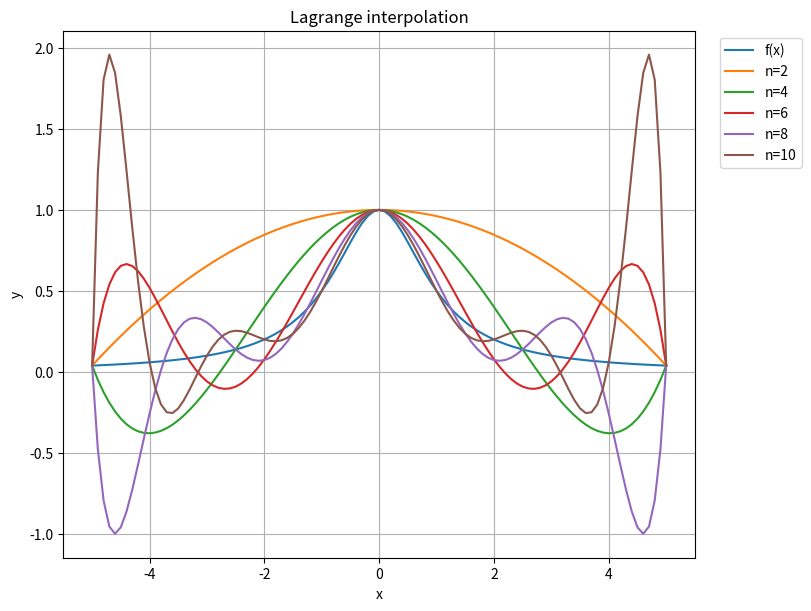

Python code for this plot:
#!/usr/bin/env python
# coding: utf-8

# In[2]:


import numpy as np
import matplotlib.pyplot as plt


# In[3]:


# 拉格朗日插值多项式
def lagrange(x_known, y_known, x_new):
    n = len(x_known)
    y_new = 0
    for i in range(n):
        p = y_known[i]
        for j in range(n):
            if j != i:
                p *= (x_new - x_known[j]) / (x_known[i] - x_known[j])
        y_new += p
    return y_new
# 原函数
def fun(x):
    return 1 / (1 + x * x)


# In[4]:


# 获取 n=2, 4, 6...插值点
total_x = []
for n in range(2, 11, 2):
    x = []
    for k in range(n + 1):
        x.append(-5 + 10 / n * k)
    total_x.append(x)


# In[10]:


# 生成样本点
x0 = np.arange(-5, 5.1, 0.1)

# 生成figure和ax实例
fig, ax = plt.subplots(figsize=(8, 6), layout='constrained')

# 画主函数图像
ax.plot(x0, fun(x0), label='f(x)')

# 画 n=2, 4, 6...插值曲线
for i in range(len(total_x)):
    # 定义已知的数据点
    x_known = np.array(total_x[i])
    y_known = np.array(fun(np.array(total_x[i])))
    # 绘制插值曲线
    ax.plot(x0, lagrange(x_known, y_known, x0), label=f'n={(i + 1) * 2}')

# 设置图的属性
ax.set_xlabel('x')  # x-label
ax.set_ylabel('y')  # y-label
ax.set_title("Lagrange interpolation")  # title
ax.legend(loc='upper right', bbox_to_anchor=(1.18, 1)) # 显示图例，对应ax.plot()中的lable属性
ax.grid() # 显示网格
fig.savefig('lagrange.png', dpi=200) # 保存图片


# In[11]:


get_ipython().system('jupyter nbconvert --to script lagrange.ipynb')


# In[ ]:




